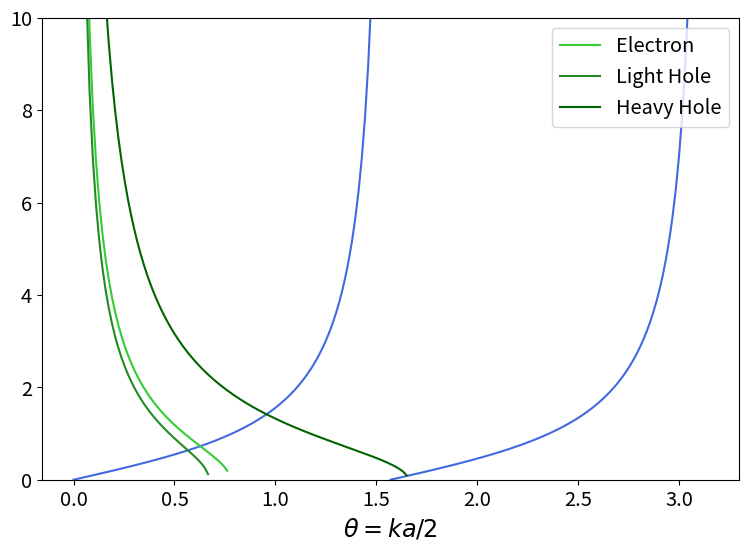

Recreate this plot in Python. (Note: this script raises an exception after producing the figure.)
#!/usr/bin/python

import matplotlib.pyplot as plt
import scipy
import scipy.constants as sp
import numpy as np

## Defining QW paramenter

me = 0.067 * sp.m_e
mlh = 0.082 * sp.m_e
mhh = 0.5 * sp.m_e

x_a = 2.5 * sp.nano
x_Vc = 0.219 * sp.e
x_Vv = 0.134 * sp.e

y_a = 10 * sp.nano
y_Vc = 0.271 * sp.e
y_Vv = 0.166 * sp.e

theta_tan1 = np.linspace(0, (1*sp.pi)/2, 100)
theta_cot1 = np.linspace((1*sp.pi)/2, (2*sp.pi)/2, 100)
theta_tan2 = np.linspace((2*sp.pi)/2, (3*sp.pi)/2, 100)
theta_cot2 = np.linspace((3*sp.pi)/2, (4*sp.pi)/2, 100)
theta_tan3 = np.linspace((4*sp.pi)/2, (5*sp.pi)/2, 100)
theta_cot3 = np.linspace((5*sp.pi)/2, (6*sp.pi)/2, 100)

theta = np.append(theta_tan1, theta_cot1, 0)
theta = np.append(theta, theta_tan2, 0)
theta = np.append(theta, theta_cot2, 0)
theta = np.append(theta, theta_tan3, 0)
theta = np.append(theta, theta_cot3, 0)

tan1 = np.tan(theta_tan1)
tan2 = np.tan(theta_tan2)
tan3 = np.tan(theta_tan3)
cot1 = - 1. / np.tan(theta_cot1)
cot2 = - 1. / np.tan(theta_cot2)
cot3 = - 1. / np.tan(theta_cot3)

## Calculating and plotting for Sample X

Xe_theta0 = (me * x_Vc * (x_a**2))/(2 * (sp.hbar**2))
Xlh_theta0 = (mlh * x_Vv * (x_a**2))/(2 * (sp.hbar**2))
Xhh_theta0 = (mhh * x_Vv * (x_a**2))/(2 * (sp.hbar**2))

Xe_sqrt = np.sqrt((Xe_theta0/(theta**2)) - 1)
Xlh_sqrt = np.sqrt((Xlh_theta0/(theta**2)) - 1)
Xhh_sqrt = np.sqrt((Xhh_theta0/(theta**2)) - 1)

plt.figure(figsize = (9,6))

plt.plot(theta_tan1, tan1, color = 'royalblue')
plt.plot(theta_cot1, cot1, color = 'royalblue')

plt.plot(theta, Xe_sqrt, color = 'limegreen', label = "Electron")
plt.plot(theta, Xlh_sqrt, color = 'forestgreen', label = "Light Hole")
plt.plot(theta, Xhh_sqrt, color = 'darkgreen', label = "Heavy Hole")

plt.ylim(0, 10)

plt.xlabel(r"$\theta = ka / 2$", fontsize = "xx-large")
plt.tick_params('both', labelsize="x-large")
plt.legend(fontsize = "x-large")

plt.savefig("../Fig/X_QWlevels.png")
#plt.show()

## Calculating and plotting for Sample Y

Ye_theta0 = (me * y_Vc * (y_a**2))/(2 * (sp.hbar**2))
Ylh_theta0 = (mlh * y_Vv * (y_a**2))/(2 * (sp.hbar**2))
Yhh_theta0 = (mhh * y_Vv * (y_a**2))/(2 * (sp.hbar**2))

Ye_sqrt = np.sqrt((Ye_theta0/(theta**2)) - 1)
Ylh_sqrt = np.sqrt((Ylh_theta0/(theta**2)) - 1)
Yhh_sqrt = np.sqrt((Yhh_theta0/(theta**2)) - 1)

plt.figure(figsize = (9,6))

plt.plot(theta_tan1, tan1, color = 'royalblue')
plt.plot(theta_cot1, cot1, color = 'royalblue')
plt.plot(theta_tan2, tan2, color = 'royalblue')
plt.plot(theta_cot2, cot2, color = 'royalblue')
plt.plot(theta_tan3, tan3, color = 'royalblue')

plt.plot(theta, Ye_sqrt, color = 'limegreen', label = "Electron")
plt.plot(theta, Ylh_sqrt, color = 'forestgreen', label = "Light Hole")
plt.plot(theta, Yhh_sqrt, color = 'darkgreen', label = "Heavy Hole")

plt.ylim(0, 10)

plt.xlabel(r"$\theta = ka / 2$", fontsize = "xx-large")
plt.tick_params('both', labelsize="x-large")
plt.legend(fontsize = "x-large")

plt.savefig("../Fig/Y_QWlevels.png")
#plt.show()




